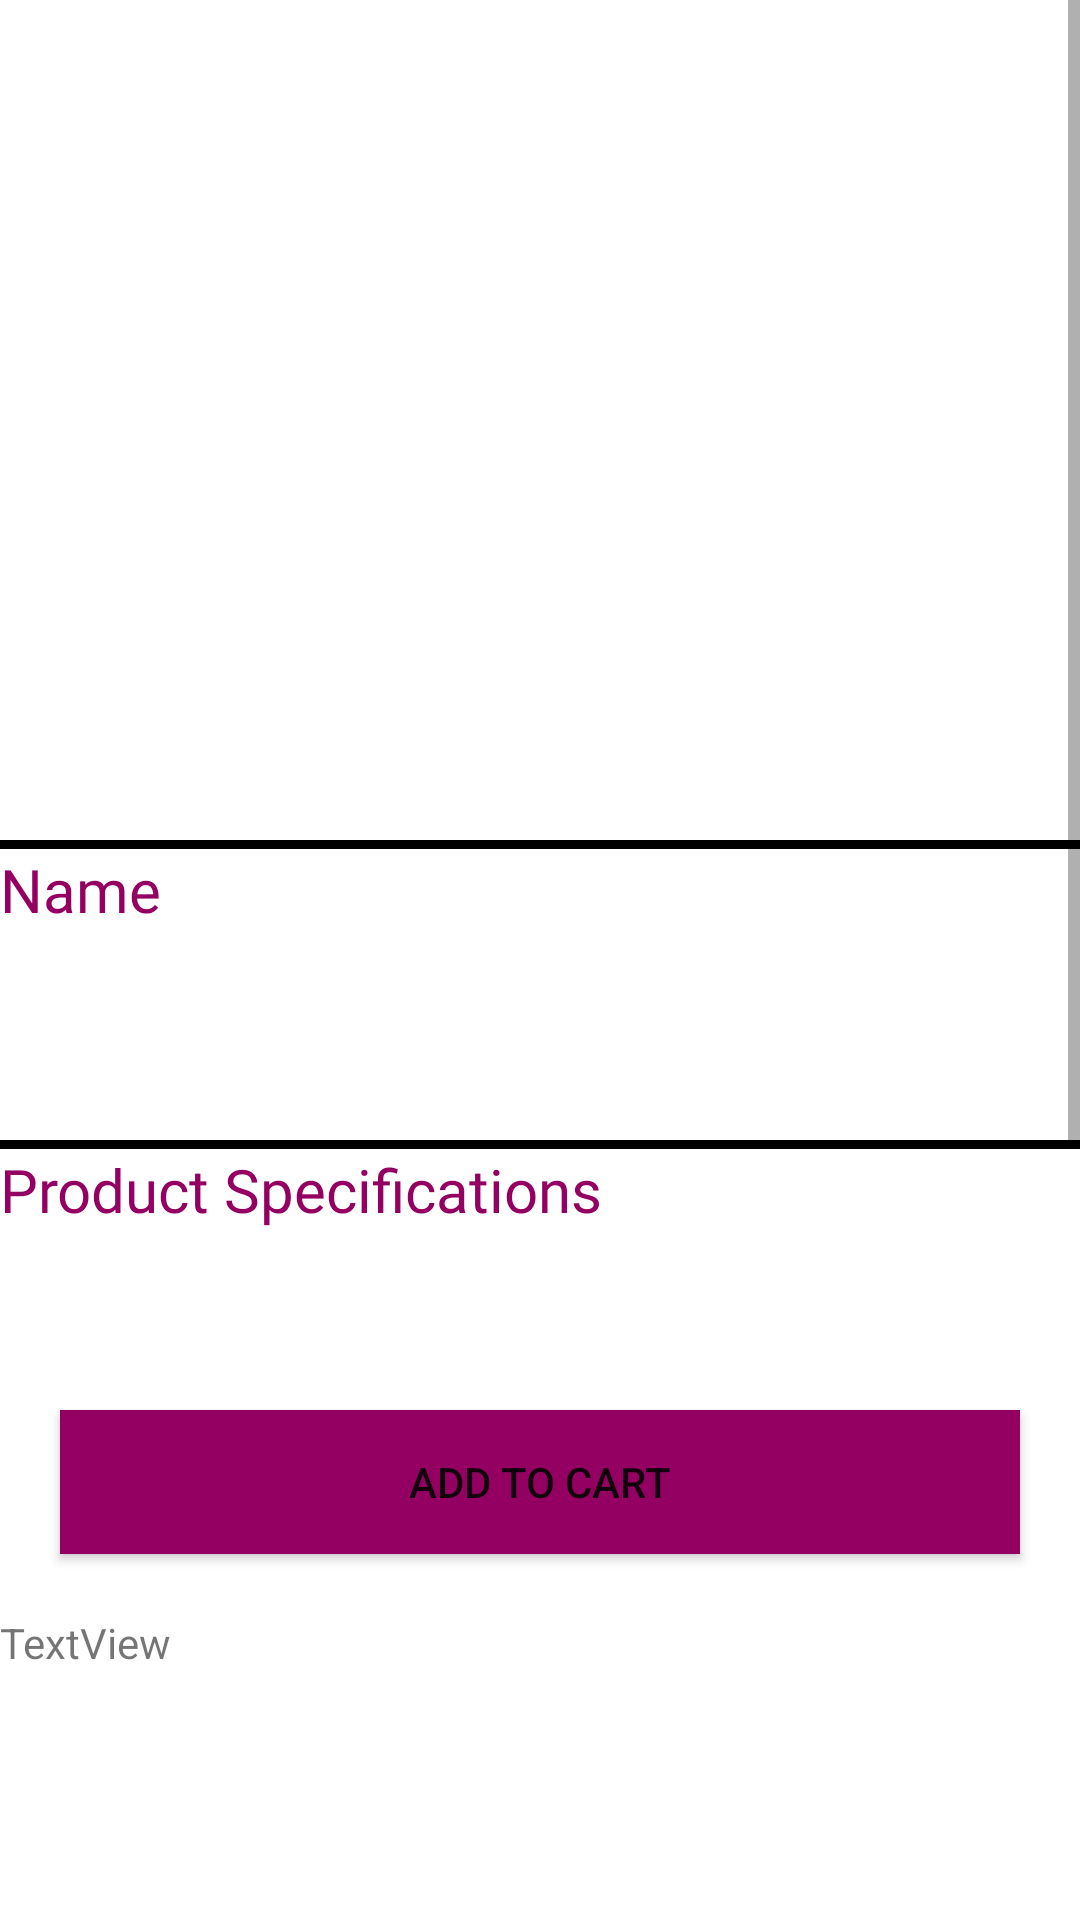

Android layout source for this screen:
<!-- AndroidManifest.xml: application theme Theme.OnlineMarketProject -->
<!-- res/layout/fragment_product.xml -->
<?xml version="1.0" encoding="utf-8"?>
<layout xmlns:app="http://schemas.android.com/apk/res-auto"
    xmlns:tools="http://schemas.android.com/tools"
    xmlns:android="http://schemas.android.com/apk/res/android">

    <data>
        <variable
            name="description"
            type="String" />
        <variable
            name="Name"
            type="String" />
        <variable
            name="productViewModel"
            type="com.example.onlinemarketproject.viewmodels.ProductPageViewModel" />
    </data>

    <LinearLayout
        android:layout_width="match_parent"
        android:layout_height="wrap_content"
        android:orientation="vertical">
        <ScrollView
            android:layout_width="match_parent"
            android:layout_height="450dp"
            android:orientation="vertical"
            >

            <LinearLayout
                android:layout_width="match_parent"
                android:layout_height="wrap_content"
                android:orientation="vertical">


                <ImageView
                    android:id="@+id/imageView"
                    android:layout_width="match_parent"
                    android:layout_height="260dp"
                    android:layout_margin="10dp"
                    app:imageUrl="@{productViewModel.oneProduct.image}"
                    tools:src="@drawable/ic_baseline_shopping_bag_24" />

                <View
                    android:layout_width="match_parent"
                    android:layout_height="3dp"
                    android:background="@color/black" />

                <TextView
                    android:id="@+id/textView"
                    android:layout_width="match_parent"
                    android:layout_height="wrap_content"
                    android:text="Name"
                    android:textColor="#930062"
                    android:layout_gravity="left"
                    android:gravity="left"
                    android:fontFamily="@font/norwester"
                    android:textSize="20dp" />
                <TextView
                    android:id="@+id/textViewNameText"
                    android:layout_width="match_parent"
                    android:layout_height="50dp"
                    android:background="#FFFFFF"
                    android:layout_margin="10dp"
                    android:textColor="#013678"
                    android:layout_gravity="left"
                    android:gravity="left"
                    android:text="@{productViewModel.oneProduct.title}"
                    />


                <View
                    android:layout_width="match_parent"
                    android:layout_height="3dp"
                    android:background="@color/black" />
                <TextView
                    android:id="@+id/textViewName"
                    android:layout_width="match_parent"
                    android:layout_height="wrap_content"
                    android:fontFamily="@font/norwester"
                    android:text="Product Specifications"
                    android:layout_gravity="left"
                    android:gravity="left"
                    android:textColor="#930062"
                    android:textSize="20dp" />



                <TextView
                    android:id="@+id/textView2"
                    android:layout_width="match_parent"
                    android:layout_height="100dp"
                    android:background="#FFFFFF"
                    android:layout_margin="10dp"
                    android:textColor="#013678"
                    android:layout_gravity="left"
                    android:gravity="left"
                    android:text="@{productViewModel.oneProduct.description}"
                   />

                <View
                    android:layout_width="match_parent"
                    android:layout_height="3dp"
                    android:background="@color/black" />


            </LinearLayout>



        </ScrollView>

    <LinearLayout
        android:layout_width="match_parent"
        android:layout_height="wrap_content"
        android:orientation="vertical">
        <Button
            android:id="@+id/button4"
            android:layout_width="match_parent"
            android:layout_height="wrap_content"
            android:background="#930062"
            app:backgroundTint="@null"
            android:layout_margin="20sp"
            android:text="Add To Cart" />

        <TextView
            android:id="@+id/textView3"
            android:layout_width="match_parent"
            android:layout_height="50sp"
            android:text="TextView" />
    </LinearLayout>
    </LinearLayout>


</layout>
<!-- resources referenced by this layout -->
<resources>
  <style name="Theme.OnlineMarketProject" parent="Theme.MaterialComponents.DayNight.DarkActionBar">
          
          <item name="colorPrimary">#930062</item>
          <item name="colorPrimaryVariant">#930062</item>
          <item name="colorOnPrimary">@color/white</item>
          
          <item name="colorSecondary">@color/teal_200</item>
          <item name="colorSecondaryVariant">@color/teal_700</item>
          <item name="colorOnSecondary">@color/black</item>
          
          <item name="android:statusBarColor" tools:targetApi="l">?attr/colorPrimaryVariant</item>
          
      </style>
  <!-- not gathered from this repository: default colours our renderer supplied (Android Studio template values) -->
  <color name="teal_200">#FF03DAC5</color>
  <color name="teal_700">#FF018786</color>
  <color name="black">#FF000000</color>
  <color name="white">#FFFFFFFF</color>
</resources>
